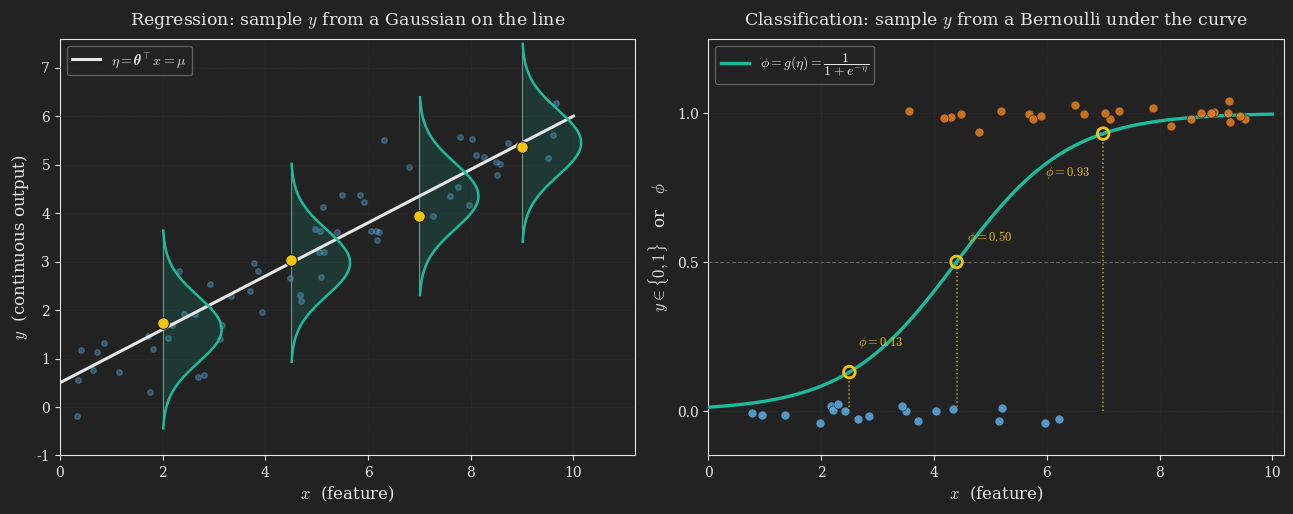

The matplotlib source for this figure: (Note: this script raises an exception after producing the figure.)
# Runs in the root uv environment: uv run python blog/published/exponential-family-and-generalized-linear-models/_src/glm_data_generating_matplotlib.py
#
# Two-panel STATIC PNG showing the GLM "data-generating story" for the two
# GLMs the reader already knows:
#   Left  (regression):     y is sampled from a Gaussian centered ON the line
#                           eta = theta^T x = mu. Little sideways bells stand
#                           up at a few x positions; one sampled y per bell.
#   Right (classification): y is sampled from a Bernoulli whose mean phi = g(eta)
#                           is read off the sigmoid curve. Points land at 0 or 1.
#
# This is the lecture's signature picture: a GLM is a recipe for GENERATING y
# from x, one exponential-family distribution per example.

import numpy as np
import matplotlib.pyplot as plt
from pathlib import Path

# ---- Dark theme matching the darkly Quarto theme ----
plt.style.use("dark_background")
plt.rcParams.update({
    "text.usetex": False,
    "mathtext.fontset": "cm",
    "font.family": "serif",
    "axes.facecolor": "#222222",
    "figure.facecolor": "#222222",
    "savefig.facecolor": "#222222",
    "axes.edgecolor": "#e6e6e6",
    "axes.labelcolor": "#e6e6e6",
    "xtick.color": "#e6e6e6",
    "ytick.color": "#e6e6e6",
    "axes.titlecolor": "#e6e6e6",
    "text.color": "#e6e6e6",
})

rng = np.random.default_rng(7)

line_color = "#e6e6e6"
bell_color = "#1abc9c"
sample_color = "#f1c40f"
data_color = "#5dade2"
curve_color = "#1abc9c"
pos_color = "#e67e22"
neg_color = "#5dade2"

fig, (axL, axR) = plt.subplots(1, 2, figsize=(13, 5.2), dpi=400)
for ax in (axL, axR):
    ax.set_facecolor("#222222")

# =====================================================================
# LEFT PANEL: regression as sampling from a Gaussian centered on the line
# =====================================================================
a, b, sigma = 0.5, 0.55, 0.68            # true line mu(x) = a + b x, noise sigma
x_line = np.linspace(0, 10, 200)
mu_line = a + b * x_line

# faint background cloud of observed data
x_bg = rng.uniform(0.3, 9.7, 60)
y_bg = a + b * x_bg + rng.normal(0, sigma, x_bg.size)
axL.scatter(x_bg, y_bg, s=16, color=data_color, alpha=0.35, zorder=1)

# the true (hidden) line eta = theta^T x = mu
axL.plot(x_line, mu_line, color=line_color, lw=2.2, zorder=3,
         label=r"$\eta = \boldsymbol{\theta}^\top x = \mu$")

# highlighted Gaussians with one sampled point each
bell_scale = 1.15
for x0 in [2.0, 4.5, 7.0, 9.0]:
    mu0 = a + b * x0
    ys = np.linspace(mu0 - 3 * sigma, mu0 + 3 * sigma, 200)
    dens = np.exp(-0.5 * ((ys - mu0) / sigma) ** 2)
    # vertical baseline at x0
    axL.plot([x0, x0], [ys[0], ys[-1]], color="#888888", lw=0.8, zorder=2)
    # sideways bell bulging to the right
    axL.plot(x0 + bell_scale * dens, ys, color=bell_color, lw=1.8, zorder=4)
    axL.fill_betweenx(ys, x0, x0 + bell_scale * dens, color=bell_color,
                      alpha=0.15, zorder=2)
    # one sampled y from this Gaussian
    y0 = mu0 + rng.normal(0, sigma)
    axL.scatter([x0], [y0], s=70, color=sample_color, edgecolors="#222222",
                linewidths=0.8, zorder=5)

axL.set_xlim(0, 11.2)
axL.set_ylim(-1.0, 7.6)
axL.set_xlabel(r"$x$  (feature)", fontsize=12)
axL.set_ylabel(r"$y$  (continuous output)", fontsize=12)
axL.set_title(r"Regression: sample $y$ from a Gaussian on the line",
              fontsize=12.5, pad=10)
axL.grid(True, color="#3a3a3a", linestyle="--", linewidth=0.4, alpha=0.5)
axL.legend(loc="upper left", framealpha=0.35, fontsize=10)

# =====================================================================
# RIGHT PANEL: classification as sampling from a Bernoulli under the curve
# =====================================================================
def sigmoid(z):
    return 1.0 / (1.0 + np.exp(-z))

c, d = -4.4, 1.0                         # eta(x) = c + d x
phi_line = sigmoid(c + d * x_line)

axR.plot(x_line, phi_line, color=curve_color, lw=2.4, zorder=3,
         label=r"$\phi = g(\eta) = \dfrac{1}{1 + e^{-\eta}}$")
axR.axhline(0.5, color="#95a5a6", ls="--", lw=0.8, alpha=0.6, zorder=1)

# sample data: y ~ Bernoulli(phi(x))
x_pts = rng.uniform(0.3, 9.7, 44)
phi_pts = sigmoid(c + d * x_pts)
y_pts = (rng.uniform(size=x_pts.size) < phi_pts).astype(float)
jit = rng.normal(0, 0.02, x_pts.size)
for xi, yi, ji in zip(x_pts, y_pts, jit):
    col = pos_color if yi == 1 else neg_color
    axR.scatter([xi], [yi + ji], s=42, color=col, alpha=0.85,
                edgecolors="#222222", linewidths=0.5, zorder=4)

# annotate phi at a couple of x positions (offsets chosen to avoid the data clusters)
phi_marks = [(2.5, 0.15, 0.09, "left"), (4.4, 0.18, 0.07, "left"), (7.0, -0.22, -0.14, "right")]
for x0, dx, dy, ha in phi_marks:
    p0 = sigmoid(c + d * x0)
    axR.plot([x0, x0], [0, p0], color=sample_color, ls=":", lw=1.1,
             alpha=0.8, zorder=2)
    axR.scatter([x0], [p0], s=70, facecolors="none", edgecolors=sample_color,
                linewidths=2.0, zorder=5)
    axR.annotate(rf"$\phi = {p0:.2f}$", xy=(x0, p0), xytext=(x0 + dx, p0 + dy),
                 fontsize=9, color=sample_color, ha=ha)

axR.set_xlim(0, 10.2)
axR.set_ylim(-0.15, 1.25)
axR.set_yticks([0, 0.5, 1])
axR.set_xlabel(r"$x$  (feature)", fontsize=12)
axR.set_ylabel(r"$y \in \{0, 1\}$   or   $\phi$", fontsize=12)
axR.set_title(r"Classification: sample $y$ from a Bernoulli under the curve",
              fontsize=12.5, pad=10)
axR.grid(True, color="#3a3a3a", linestyle="--", linewidth=0.4, alpha=0.5)
axR.legend(loc="upper left", framealpha=0.35, fontsize=10)

plt.tight_layout()
_out = Path(__file__).resolve().parent.parent / "images" / "glm_data_generating.png"
plt.savefig(_out, dpi=400, facecolor="#222222", bbox_inches="tight")
plt.close(fig)
print(f"wrote {_out}")

# Output: images/glm_data_generating.png
# Embed:
#   ![Caption](images/glm_data_generating.png){#fig-glm_data_generating fig-align="center" width=100%}
